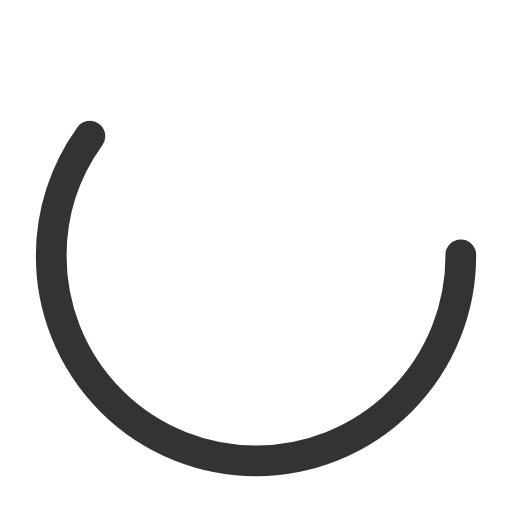
t = 0.00 s
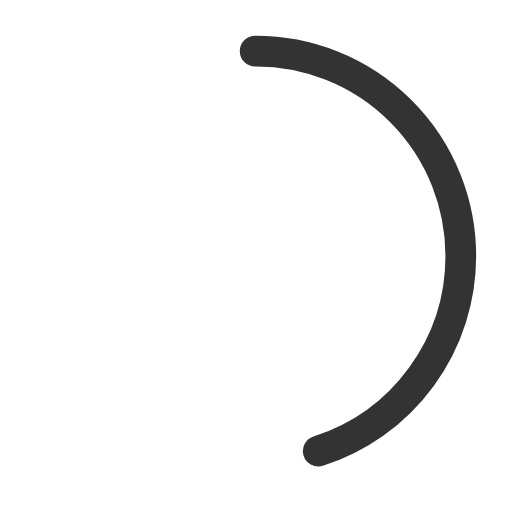
t = 0.25 s
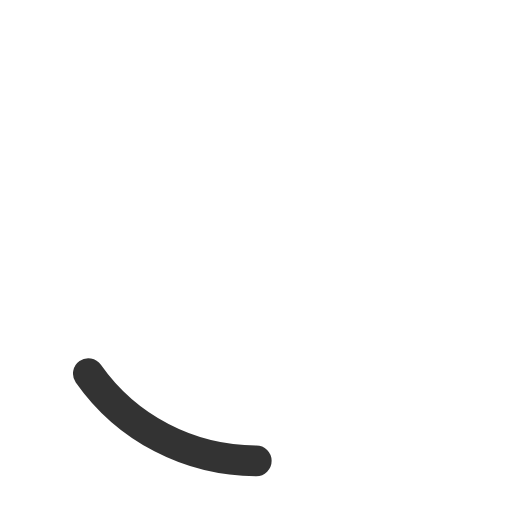
t = 0.75 s
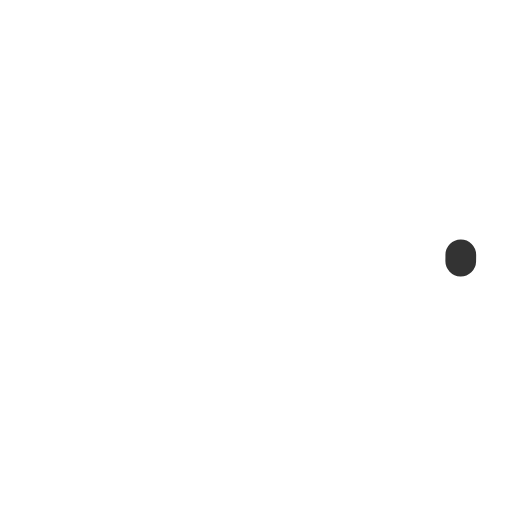
t = 1.00 s
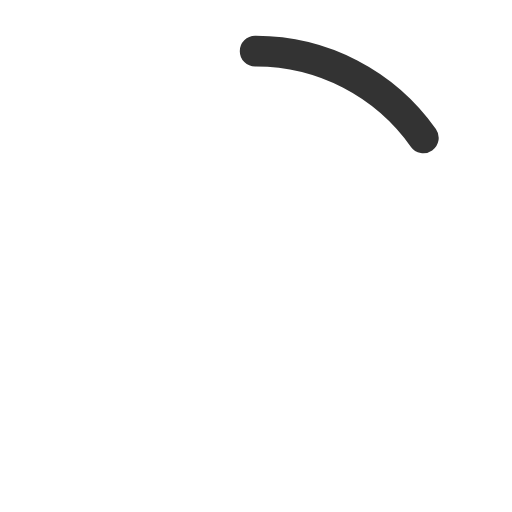
t = 1.25 s
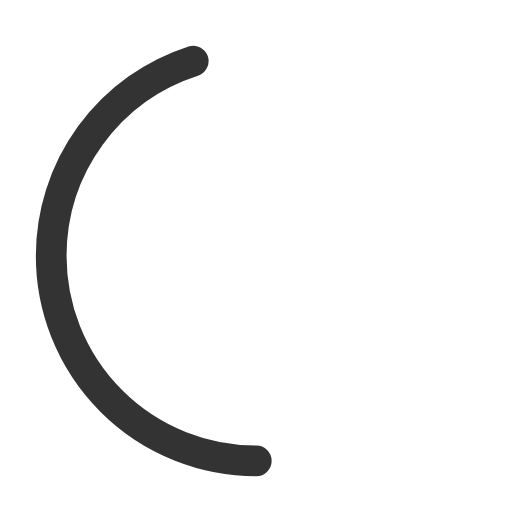
t = 1.75 s

The animated SVG that drew these frames (rendered in a browser with its animation timeline set to each time). Animation: 2 SMIL elements (animate=2); one cycle of 2.00 s, repeats indefinitely.

<?xml version="1.0" encoding="utf-8"?><svg width='66px' height='66px' xmlns="http://www.w3.org/2000/svg" viewBox="0 0 100 100" preserveAspectRatio="xMidYMid" class="uil-ring-alt"><rect x="0" y="0" width="100" height="100" fill="none" class="bk"></rect><circle cx="50" cy="50" r="40" stroke="rgba(100%,100%,100%,0)" fill="none" stroke-width="10" stroke-linecap="round"></circle><circle cx="50" cy="50" r="40" stroke="#333" fill="none" stroke-width="6" stroke-linecap="round"><animate attributeName="stroke-dashoffset" dur="2s" repeatCount="indefinite" from="0" to="502"></animate><animate attributeName="stroke-dasharray" dur="2s" repeatCount="indefinite" values="150.6 100.4;1 250;150.6 100.4"></animate></circle></svg>